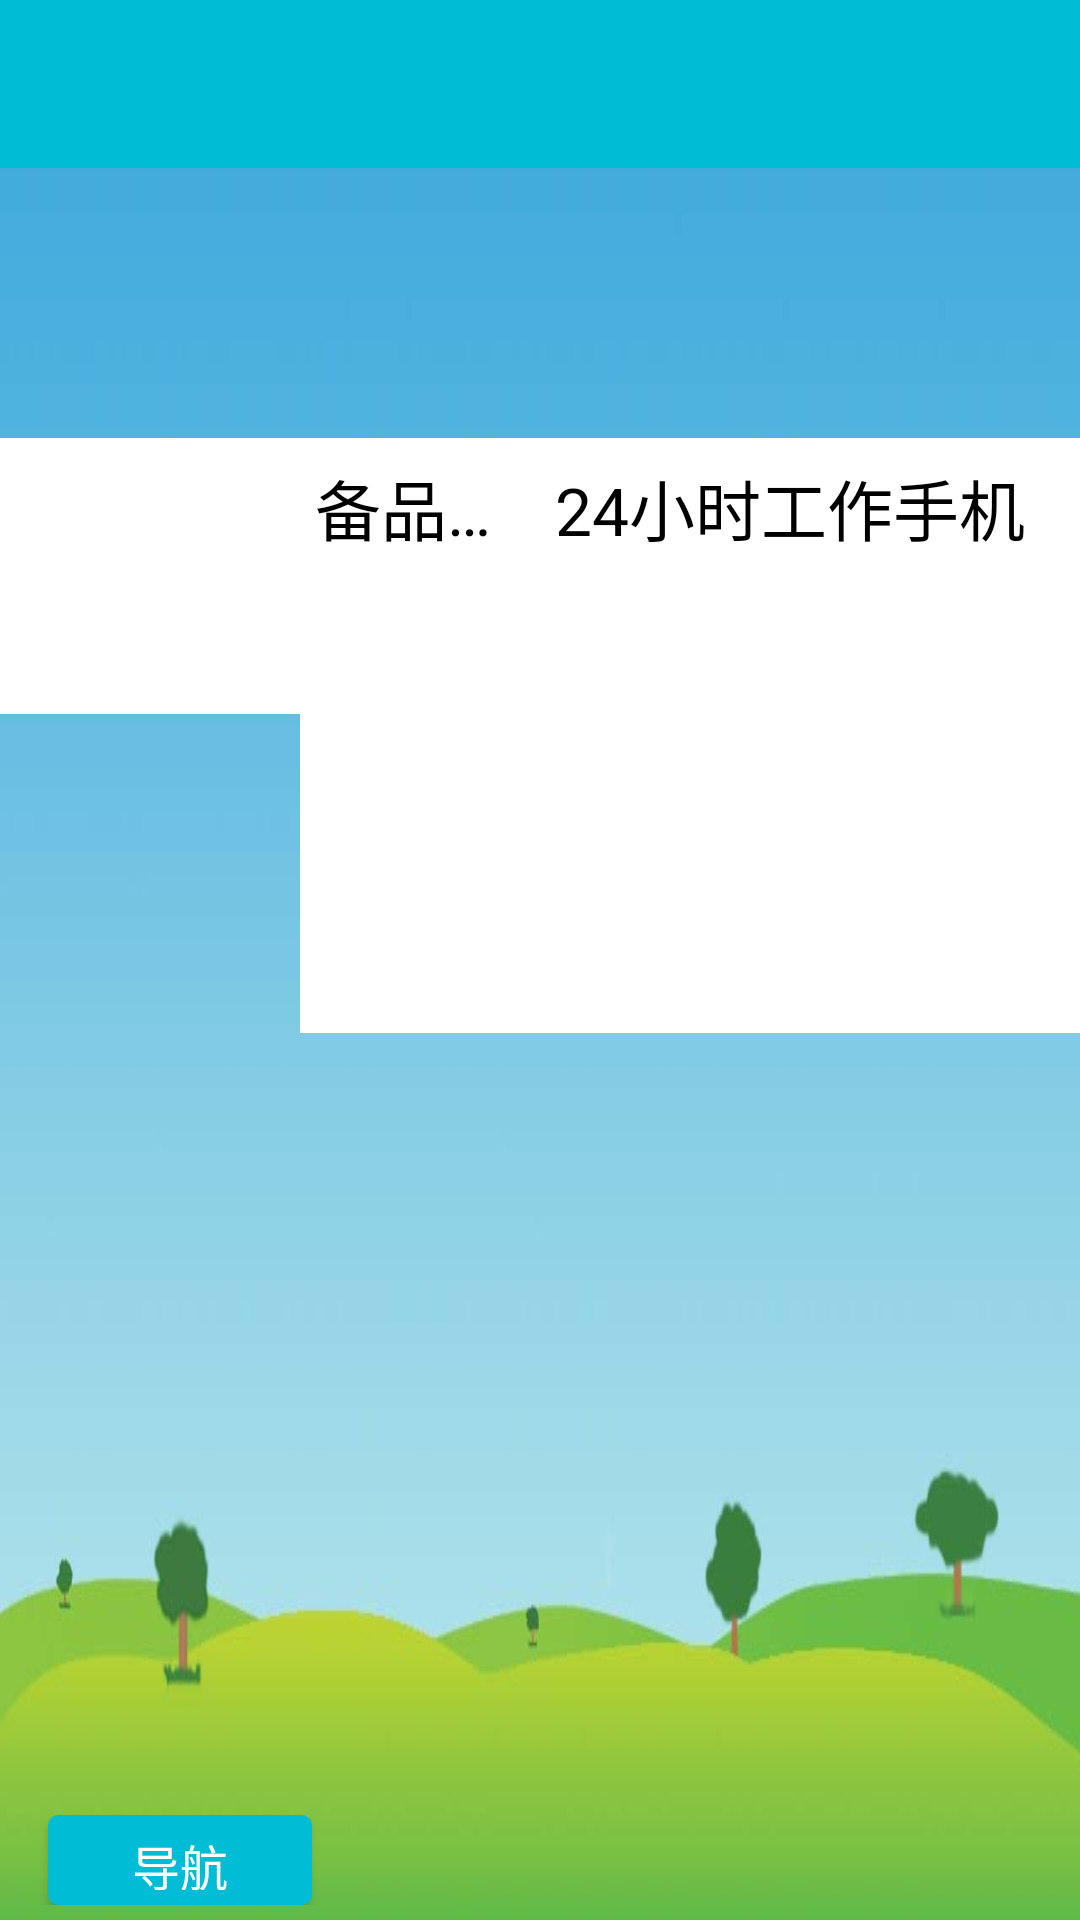

Layout XML and referenced resources for this Android screen:
<!-- AndroidManifest.xml: activity theme AppTheme.NoActionBar -->
<!-- res/layout/activity_help.xml -->
<?xml version="1.0" encoding="utf-8"?>
<RelativeLayout xmlns:android="http://schemas.android.com/apk/res/android"
    xmlns:app="http://schemas.android.com/apk/res-auto"
    xmlns:tools="http://schemas.android.com/tools"
    android:id="@+id/activity_help"
    android:layout_width="match_parent"
    android:layout_height="match_parent"
    android:background="@mipmap/bg"
    tools:context="demo.zhangxu.zhangxudemo.activity.HelpActivity">

    <android.support.design.widget.AppBarLayout
        android:id="@+id/abl"
        android:layout_width="match_parent"
        android:layout_height="wrap_content"
        android:layout_alignParentTop="true"
        android:layout_centerHorizontal="true"
        android:theme="@style/AppTheme.AppBarOverlay">

        <android.support.v7.widget.Toolbar
            android:id="@+id/toolbar"
            android:layout_width="match_parent"
            android:layout_height="?attr/actionBarSize"
            android:background="@color/colorbackgroud"
            app:popupTheme="@style/AppTheme.PopupOverlay"
            app:titleTextAppearance="@style/Toolbar.TitleText" />
    </android.support.design.widget.AppBarLayout>


    
        
        
        
        
        
        
        
        
        
        
        
        
        
    <ScrollView
        android:layout_width="match_parent"
        android:layout_height="wrap_content"
        android:layout_marginBottom="2dp"
        android:layout_below="@+id/abl"
        android:layout_above="@+id/rl_button">
<RelativeLayout
    android:layout_width="match_parent"
    android:layout_height="wrap_content">
            <ListView
                android:id="@+id/listViewFail"
                android:layout_width="match_parent"
                android:layout_height="90dp"

                android:layout_centerHorizontal="true"
                android:layout_marginLeft="@dimen/activity_base_margin"
                android:layout_marginRight="@dimen/activity_base_margin" />

            <TextView
                android:id="@+id/tv_local_title"
                android:layout_width="match_parent"
                android:layout_height="2dp"
                android:layout_below="@+id/listViewFail"
                android:layout_centerHorizontal="true"
                android:layout_margin="@dimen/activity_base_margin"
                android:background="@android:color/white"
                android:padding="5dp"
                android:text=""
                android:textColor="@android:color/white"
                android:textSize="@dimen/tv_info_size" />



            <Spinner
                android:id="@+id/spinner_province"
                android:layout_width="100dp"
                android:layout_height="30dp"
                android:background="@android:color/white"
                android:layout_below="@+id/tv_local_title"
                android:layout_marginLeft="@dimen/activity_base_margin" />

            <Spinner
                android:id="@+id/spinner_city"
                android:layout_width="100dp"
                android:layout_height="30dp"
                android:background="@android:color/white"
                android:layout_below="@+id/spinner_province"
                android:layout_marginLeft="@dimen/activity_base_margin"
                android:layout_marginTop="@dimen/activity_base_margin" />

            <Spinner
                android:id="@+id/spinner_area"
                android:layout_width="100dp"
                android:layout_height="30dp"
                android:background="@android:color/white"
                android:layout_below="@+id/spinner_city"
                android:layout_marginLeft="@dimen/activity_base_margin"
                android:layout_marginTop="@dimen/activity_base_margin" />

            <include
                android:id="@+id/title"
                layout="@layout/item_address_title"
                android:layout_width="match_parent"
                android:layout_height="wrap_content"
                android:layout_below="@+id/tv_local_title"
                android:layout_marginRight="@dimen/activity_base_margin"
                android:layout_marginLeft="@dimen/activity_base_margin"
                android:layout_toEndOf="@+id/spinner_province"
                android:layout_toRightOf="@+id/spinner_province"></include>

    <ListView
        android:id="@+id/listViewAdrress"
        android:layout_width="match_parent"
        android:layout_height="wrap_content"
        android:layout_marginRight="@dimen/activity_base_margin"
        android:layout_marginLeft="@dimen/activity_base_margin"
        android:layout_toEndOf="@+id/spinner_province"
        android:layout_toRightOf="@+id/spinner_province"
        android:background="@android:color/white"
        android:layout_below="@+id/title" />
</RelativeLayout>
    </ScrollView>
    <RelativeLayout
        android:id="@+id/rl_button"
        android:layout_width="match_parent"
        android:layout_height="30dp"
        android:layout_alignParentBottom="true"
        android:layout_centerHorizontal="true"
        android:layout_marginBottom="5dp">
        <Button
            android:text="导航"
            android:textSize="16sp"
            android:layout_width="wrap_content"
            android:layout_height="30dp"
            android:gravity="center"
            android:layout_marginLeft="@dimen/activity_vertical_margin"
            android:id="@+id/btn_map"
            android:textColor="@android:color/white"
            android:background="@drawable/border_button"
            android:layout_alignParentLeft="true" />
    </RelativeLayout>
</RelativeLayout>
<!-- res/layout/item_address_title.xml (included above) -->
<?xml version="1.0" encoding="utf-8"?>
<RelativeLayout xmlns:android="http://schemas.android.com/apk/res/android"
    xmlns:app="http://schemas.android.com/apk/res-auto"
    android:layout_width="match_parent"
    android:layout_height="wrap_content"
    android:background="@android:color/white">

    
        
        
        
        
        
        
        
        



    <TextView
        android:text="服务站名称 "
        android:textColor="@android:color/black"
        android:layout_width="wrap_content"
        android:layout_height="wrap_content"
        android:padding="5dp"
        android:id="@+id/tv_title"
        android:ellipsize="end"
        android:textSize="@dimen/tv_info_size"
        android:gravity="left|center_vertical"
        android:layout_alignBottom="@+id/tv_address"
        android:layout_alignParentTop="true"
        android:layout_toLeftOf="@+id/tv_code"
        android:layout_alignParentLeft="true"
        android:layout_alignParentStart="true" />

    <TextView
        android:text="备品电话 "
        android:textColor="@android:color/black"
        android:layout_width="200dp"
        android:layout_height="wrap_content"
        android:padding="5dp"
        android:id="@+id/tv_spares_phone"
        android:maxLines="1"
        android:ellipsize="end"
        android:textSize="@dimen/tv_info_size"
        android:gravity="left|center_vertical"
        android:layout_alignParentTop="true"
        android:layout_toLeftOf="@+id/tv_work_Phone"
        android:layout_toStartOf="@+id/tv_work_Phone" />

    <TextView
        android:text="24小时工作手机 "
        android:textColor="@android:color/black"
        android:layout_width="180dp"
        android:layout_height="wrap_content"
        android:padding="5dp"
        android:id="@+id/tv_work_Phone"
        android:maxLines="1"
        android:ellipsize="end"
        android:textSize="@dimen/tv_info_size"
        android:gravity="left|center_vertical"
        android:layout_alignParentTop="true"
        android:layout_alignParentRight="true"
        android:layout_alignParentEnd="true" />

    <TextView
        android:text="服务电话 "
        android:textColor="@android:color/black"
        android:layout_width="200dp"
        android:layout_height="wrap_content"
        android:padding="5dp"
        android:id="@+id/tv_service_phone"
        android:maxLines="1"
        android:ellipsize="end"
        android:textSize="@dimen/tv_info_size"
        android:gravity="left|center_vertical"
        android:layout_alignParentTop="true"
        android:layout_toLeftOf="@+id/tv_spares_phone"
        android:layout_toStartOf="@+id/tv_spares_phone" />

    <TextView
        android:text="区号"
        android:textColor="@android:color/black"
        android:layout_width="100dp"
        android:layout_height="wrap_content"
        android:padding="5dp"
        android:id="@+id/tv_code"
        android:maxLines="1"
        android:ellipsize="end"
        android:textSize="@dimen/tv_info_size"
        android:gravity="left|center_vertical"
        android:layout_alignParentTop="true"
        android:layout_toLeftOf="@+id/tv_service_phone"
        android:layout_toStartOf="@+id/tv_service_phone" />


</RelativeLayout>
<!-- resources referenced by this layout -->
<resources>
  <color name="colorbackgroud">#00bcd4</color>
  <dimen name="activity_vertical_margin">16dp</dimen>
  <dimen name="tv_info_size">22sp</dimen>
  <!-- drawable border_button (drawable-xhdpi) -->
  <?xml version="1.0" encoding="utf-8"?>
  <shape xmlns:android="http://schemas.android.com/apk/res/android" >
      <solid android:color="@color/colorbackgroud"/>
      <stroke android:width="1dp" android:color="@color/colorbackgroud"/>
      <padding android:bottom="5dp" android:left="10dp" android:right="10dp" android:top="5dp"/>
      <corners
          android:bottomLeftRadius="3dp"
          android:bottomRightRadius="3dp"
          android:topLeftRadius="3dp"
          android:topRightRadius="3dp" />
  
  </shape>
  <!-- mipmap bg: jpg bitmap (mipmap-xhdpi, 43229 bytes) -->
  <style name="AppTheme.AppBarOverlay" parent="ThemeOverlay.AppCompat.Dark.ActionBar" />
  <style name="AppTheme.PopupOverlay" parent="ThemeOverlay.AppCompat.Light" />
  <style name="Toolbar.TitleText" parent="TextAppearance.Widget.AppCompat.Toolbar.Title">
          <item name="android:textSize">22sp</item>
      </style>
  <style name="AppTheme.NoActionBar">
          <item name="windowActionBar">false</item>
          <item name="windowNoTitle">true</item>
      </style>
</resources>
